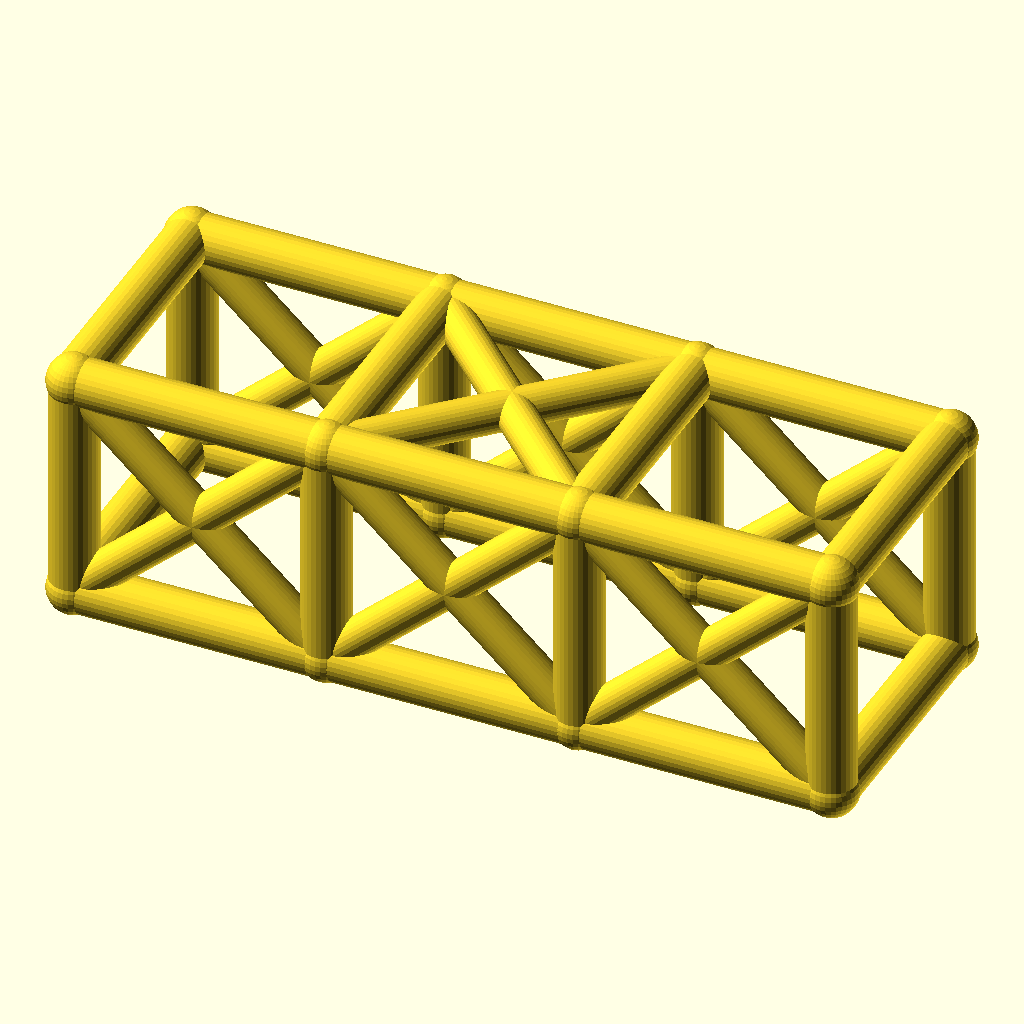
Cell 1: rendered with the file's own defaults.
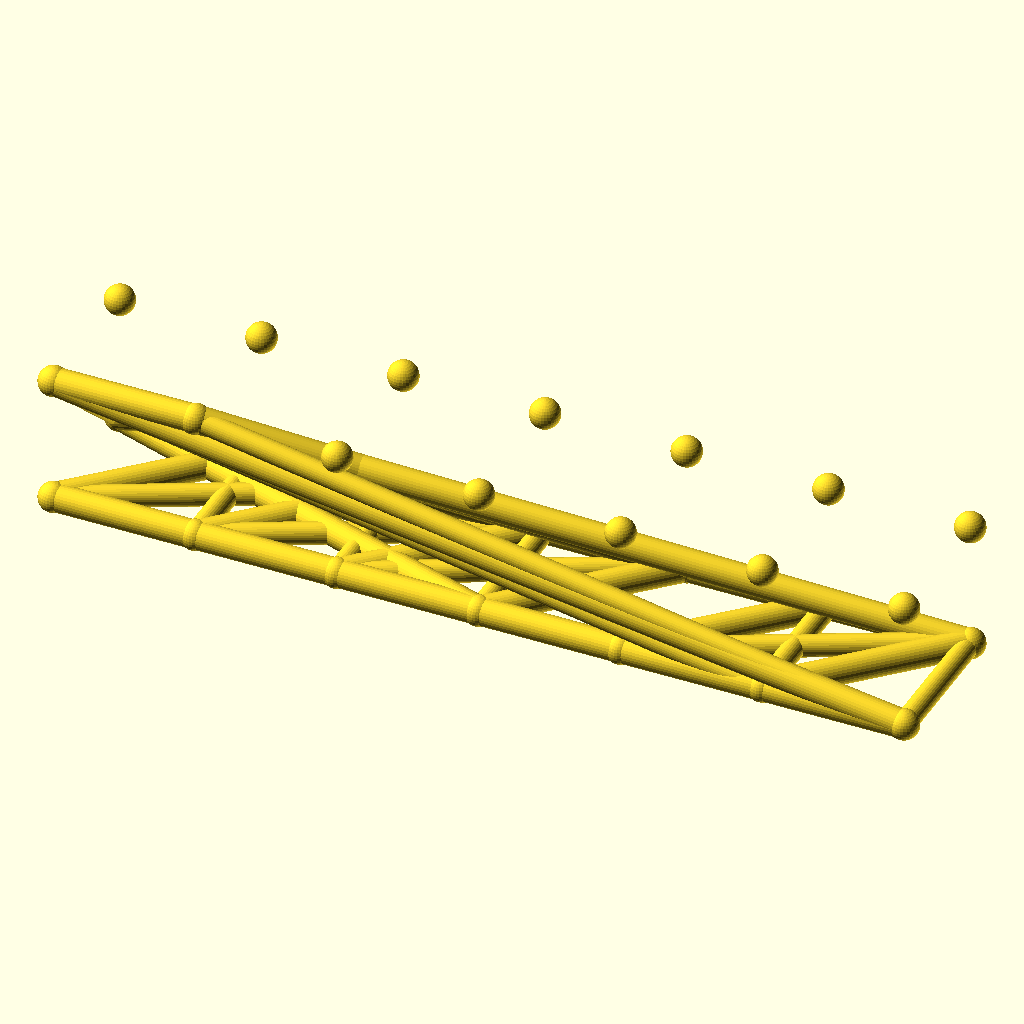
Cell 2: the same model with bays = 6.
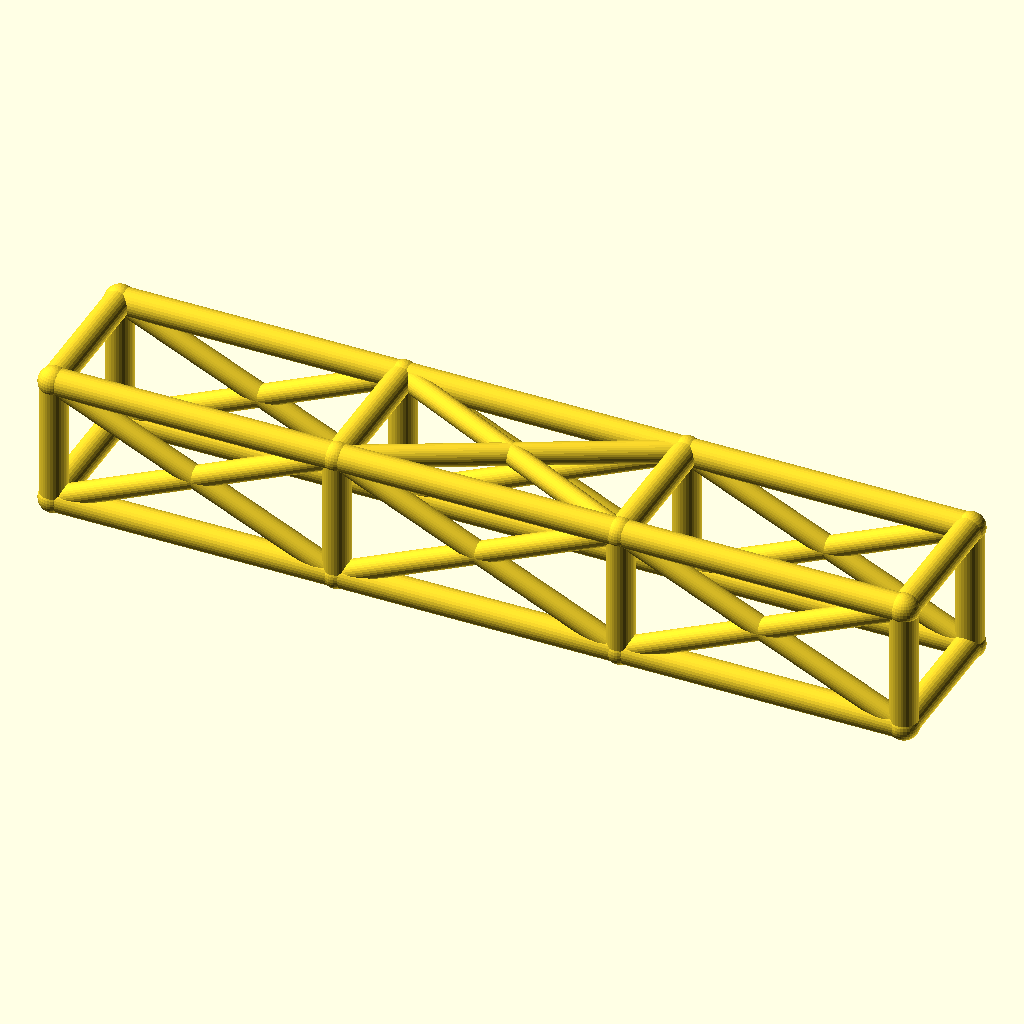
Cell 3: the same model with bay_l = 84.
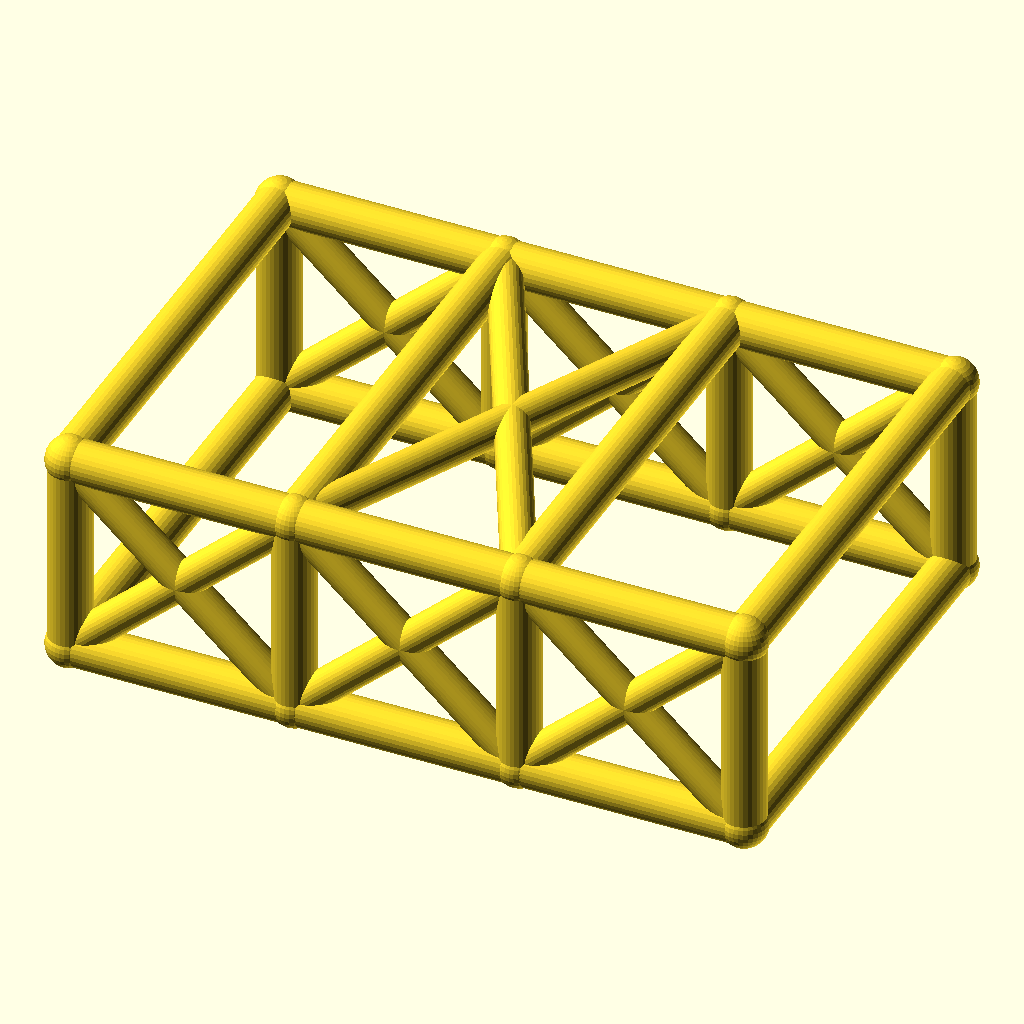
Cell 4 — cage_w set to 84, the other parameters unchanged.
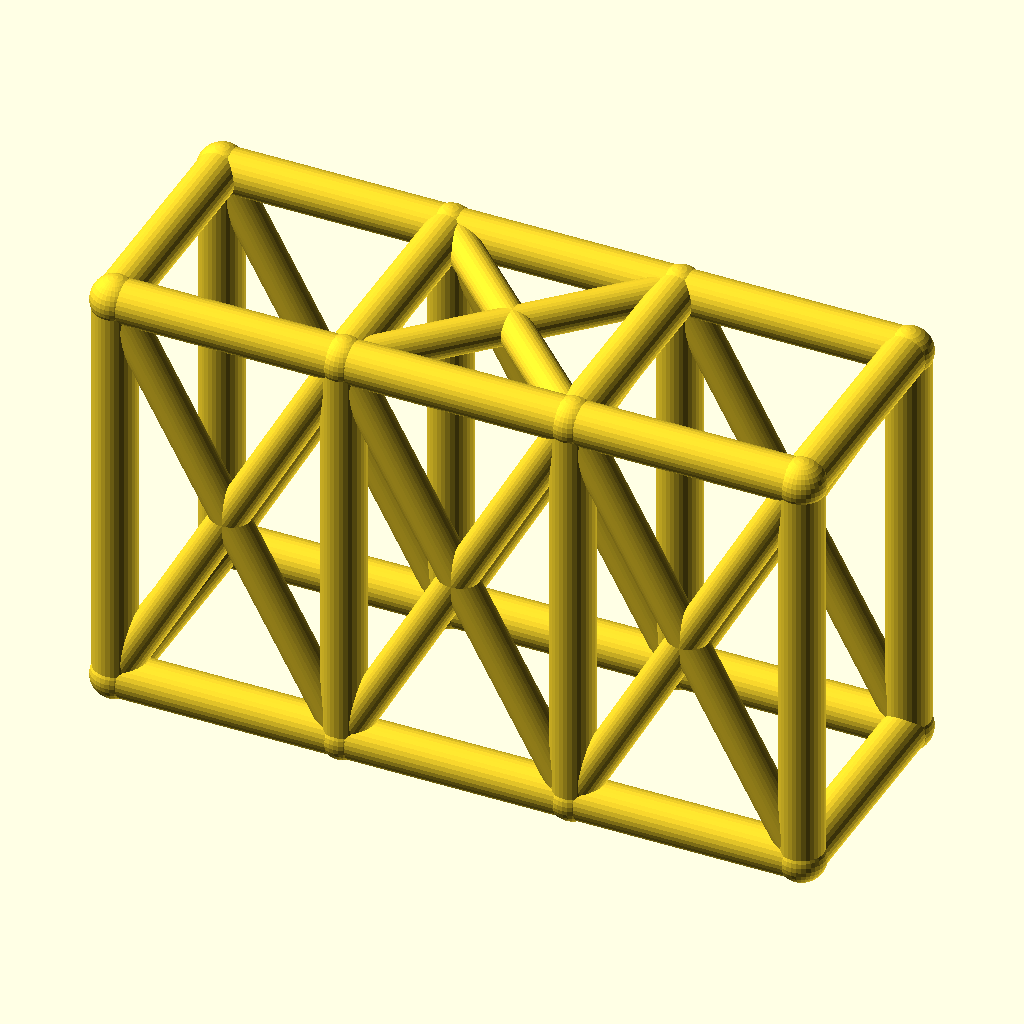
Cell 5 — cage_h set to 76, the other parameters unchanged.
The same orthographic view direction (rotation 55°, 0°, 25°; colour scheme Cornfield) for every cell, with the view re-fitted per cell, so scale and position can differ between cells.
OpenSCAD source file optional_data/data/wire2/rollcages/scene_0186.scad:
$fn = 32;

// ----------------------------------------------------------------------
// Roll cage: 3 bays x 2 sections, bays 42 mm, 42 x 38 mm section
// ----------------------------------------------------------------------

// --- parameters (mm) ---
bays = 3;                 // number of bays along X
sections = 2;             // levels of the cage
bay_l = 42;               // bay length, X
cage_w = 42;              // cage width, Y
cage_h = 38;              // cage height, Z
rail_r = 4;               // rail and hoop radius
diag_r = 3.2;             // diagonal brace radius
joint_r = 4.4;            // joint ball radius

bbox_x = bays * bay_l + 2 * joint_r;  // overall X, joints included
bbox_y = cage_w + 2 * joint_r;  // overall Y, joints included
bbox_z = cage_h + 2 * joint_r;  // overall Z, joints included
rail_d = 2 * rail_r;  // rail stock diameter
diag_d = 2 * diag_r;  // diagonal stock diameter
joint_d = 2 * joint_r;  // joint ball diameter
cage_l = bays * bay_l;  // overall cage length
nodes = [for (lvl = [0, 1], side = [0, 1], st = [0 : bays]) [st * bay_l, side * cage_w, lvl * cage_h]];

module member(a, b, r) {
  /* round stock from joint a to joint b, ends buried in the joint balls */
  d = b - a;
  length = norm(d);
  translate(a) rotate([0, acos(d[2] / length), atan2(d[1], d[0])])
    cylinder(h = length, r = r);
}

module joint(p, r) {
  /* ball at the joint centre, fatter than every member meeting there */
  translate(p) sphere(r = r);
}

/* members - each call is one graph edge */
member(nodes[0], nodes[1], rail_r);
member(nodes[1], nodes[2], rail_r);
member(nodes[2], nodes[3], rail_r);
member(nodes[4], nodes[5], rail_r);
member(nodes[5], nodes[6], rail_r);
member(nodes[6], nodes[7], rail_r);
member(nodes[8], nodes[9], rail_r);
member(nodes[9], nodes[10], rail_r);
member(nodes[10], nodes[11], rail_r);
member(nodes[12], nodes[13], rail_r);
member(nodes[13], nodes[14], rail_r);
member(nodes[14], nodes[15], rail_r);
member(nodes[0], nodes[8], rail_r);
member(nodes[1], nodes[9], rail_r);
member(nodes[2], nodes[10], rail_r);
member(nodes[3], nodes[11], rail_r);
member(nodes[4], nodes[12], rail_r);
member(nodes[5], nodes[13], rail_r);
member(nodes[6], nodes[14], rail_r);
member(nodes[7], nodes[15], rail_r);
member(nodes[8], nodes[12], rail_r);
member(nodes[9], nodes[13], rail_r);
member(nodes[10], nodes[14], rail_r);
member(nodes[11], nodes[15], rail_r);
member(nodes[0], nodes[4], rail_r);
member(nodes[3], nodes[7], rail_r);
member(nodes[0], nodes[9], diag_r);
member(nodes[8], nodes[1], diag_r);
member(nodes[1], nodes[10], diag_r);
member(nodes[9], nodes[2], diag_r);
member(nodes[2], nodes[11], diag_r);
member(nodes[10], nodes[3], diag_r);
member(nodes[4], nodes[13], diag_r);
member(nodes[12], nodes[5], diag_r);
member(nodes[5], nodes[14], diag_r);
member(nodes[13], nodes[6], diag_r);
member(nodes[6], nodes[15], diag_r);
member(nodes[14], nodes[7], diag_r);
member(nodes[9], nodes[14], diag_r);
member(nodes[13], nodes[10], diag_r);

/* joint balls */
for (p = nodes) joint(p, joint_r);
Customizer parameters (derived from the source; name, type, default, range or options):
bays: number, default 3
sections: number, default 2
bay_l: number, default 42
cage_w: number, default 42
cage_h: number, default 38
rail_r: number, default 4
diag_r: number, default 3.2
joint_r: number, default 4.4
